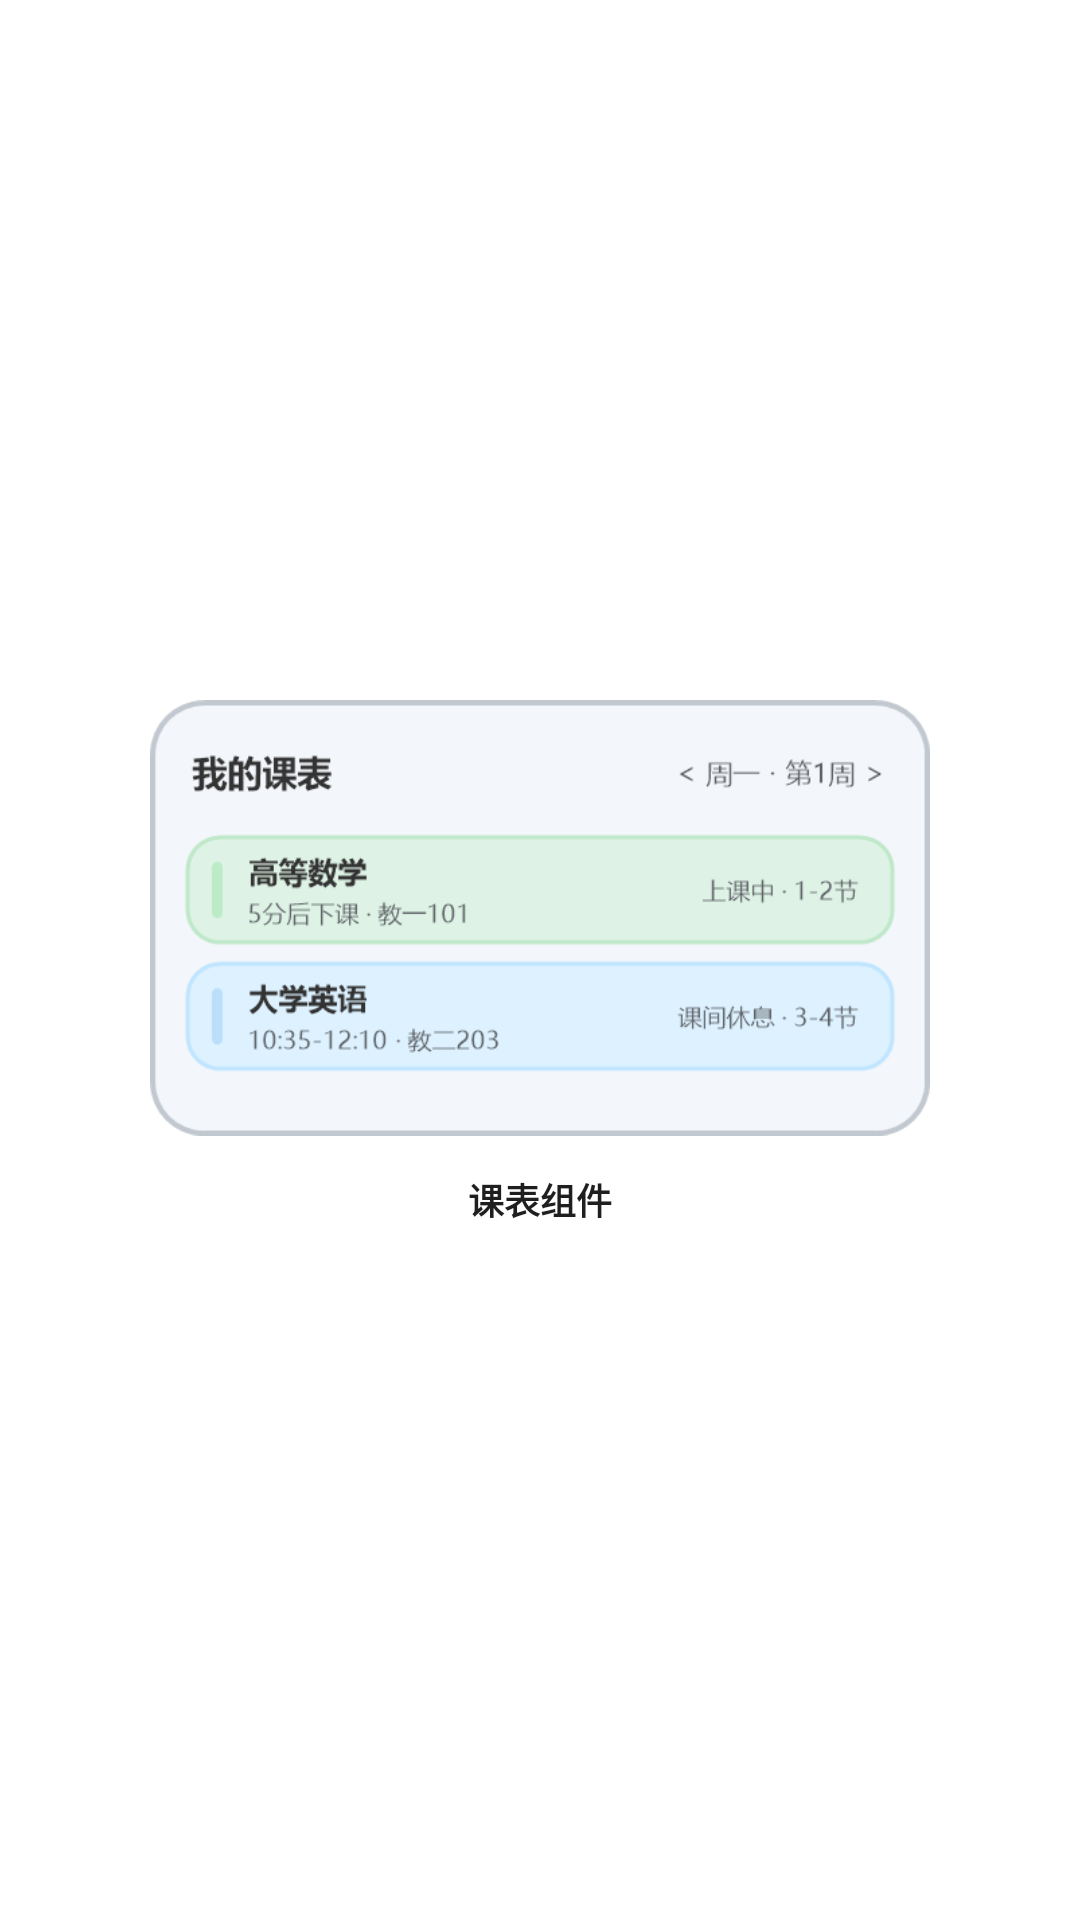

Produce the Android XML layout that renders to this screen, including the resource entries it uses.
<!-- AndroidManifest.xml: fallback theme Theme.MaterialComponents.DayNight.NoActionBar -->
<!-- res/layout/widget_course_schedule_preview.xml -->
<?xml version="1.0" encoding="utf-8"?>
<FrameLayout xmlns:android="http://schemas.android.com/apk/res/android"
    android:layout_width="match_parent"
    android:layout_height="match_parent"
    android:background="@android:color/transparent"
    android:clipChildren="false"
    android:clipToPadding="false">

    <LinearLayout
        android:layout_width="match_parent"
        android:layout_height="match_parent"
        android:gravity="center_horizontal|center_vertical"
        android:orientation="vertical"
        android:padding="8dp">

        <ImageView
            android:layout_width="260dp"
            android:layout_height="150dp"
            android:adjustViewBounds="true"
            android:contentDescription="@string/course_widget_description"
            android:scaleType="fitCenter"
            android:src="@drawable/widget_course_schedule_preview_art" />

        <TextView
            android:layout_width="wrap_content"
            android:layout_height="wrap_content"
            android:layout_marginTop="10dp"
            android:ellipsize="end"
            android:maxLines="1"
            android:text="@string/course_widget_name"
            android:textColor="#1F1F1F"
            android:textSize="12sp"
            android:textStyle="bold" />
    </LinearLayout>
</FrameLayout>
<!-- resources referenced by this layout -->
<resources>
  <!-- drawable widget_course_schedule_preview_art: png bitmap (drawable-nodpi, 16268 bytes) -->
  <string name="course_widget_description">显示今日课程安排的桌面组件</string>
  <string name="course_widget_name">课表组件</string>
</resources>
